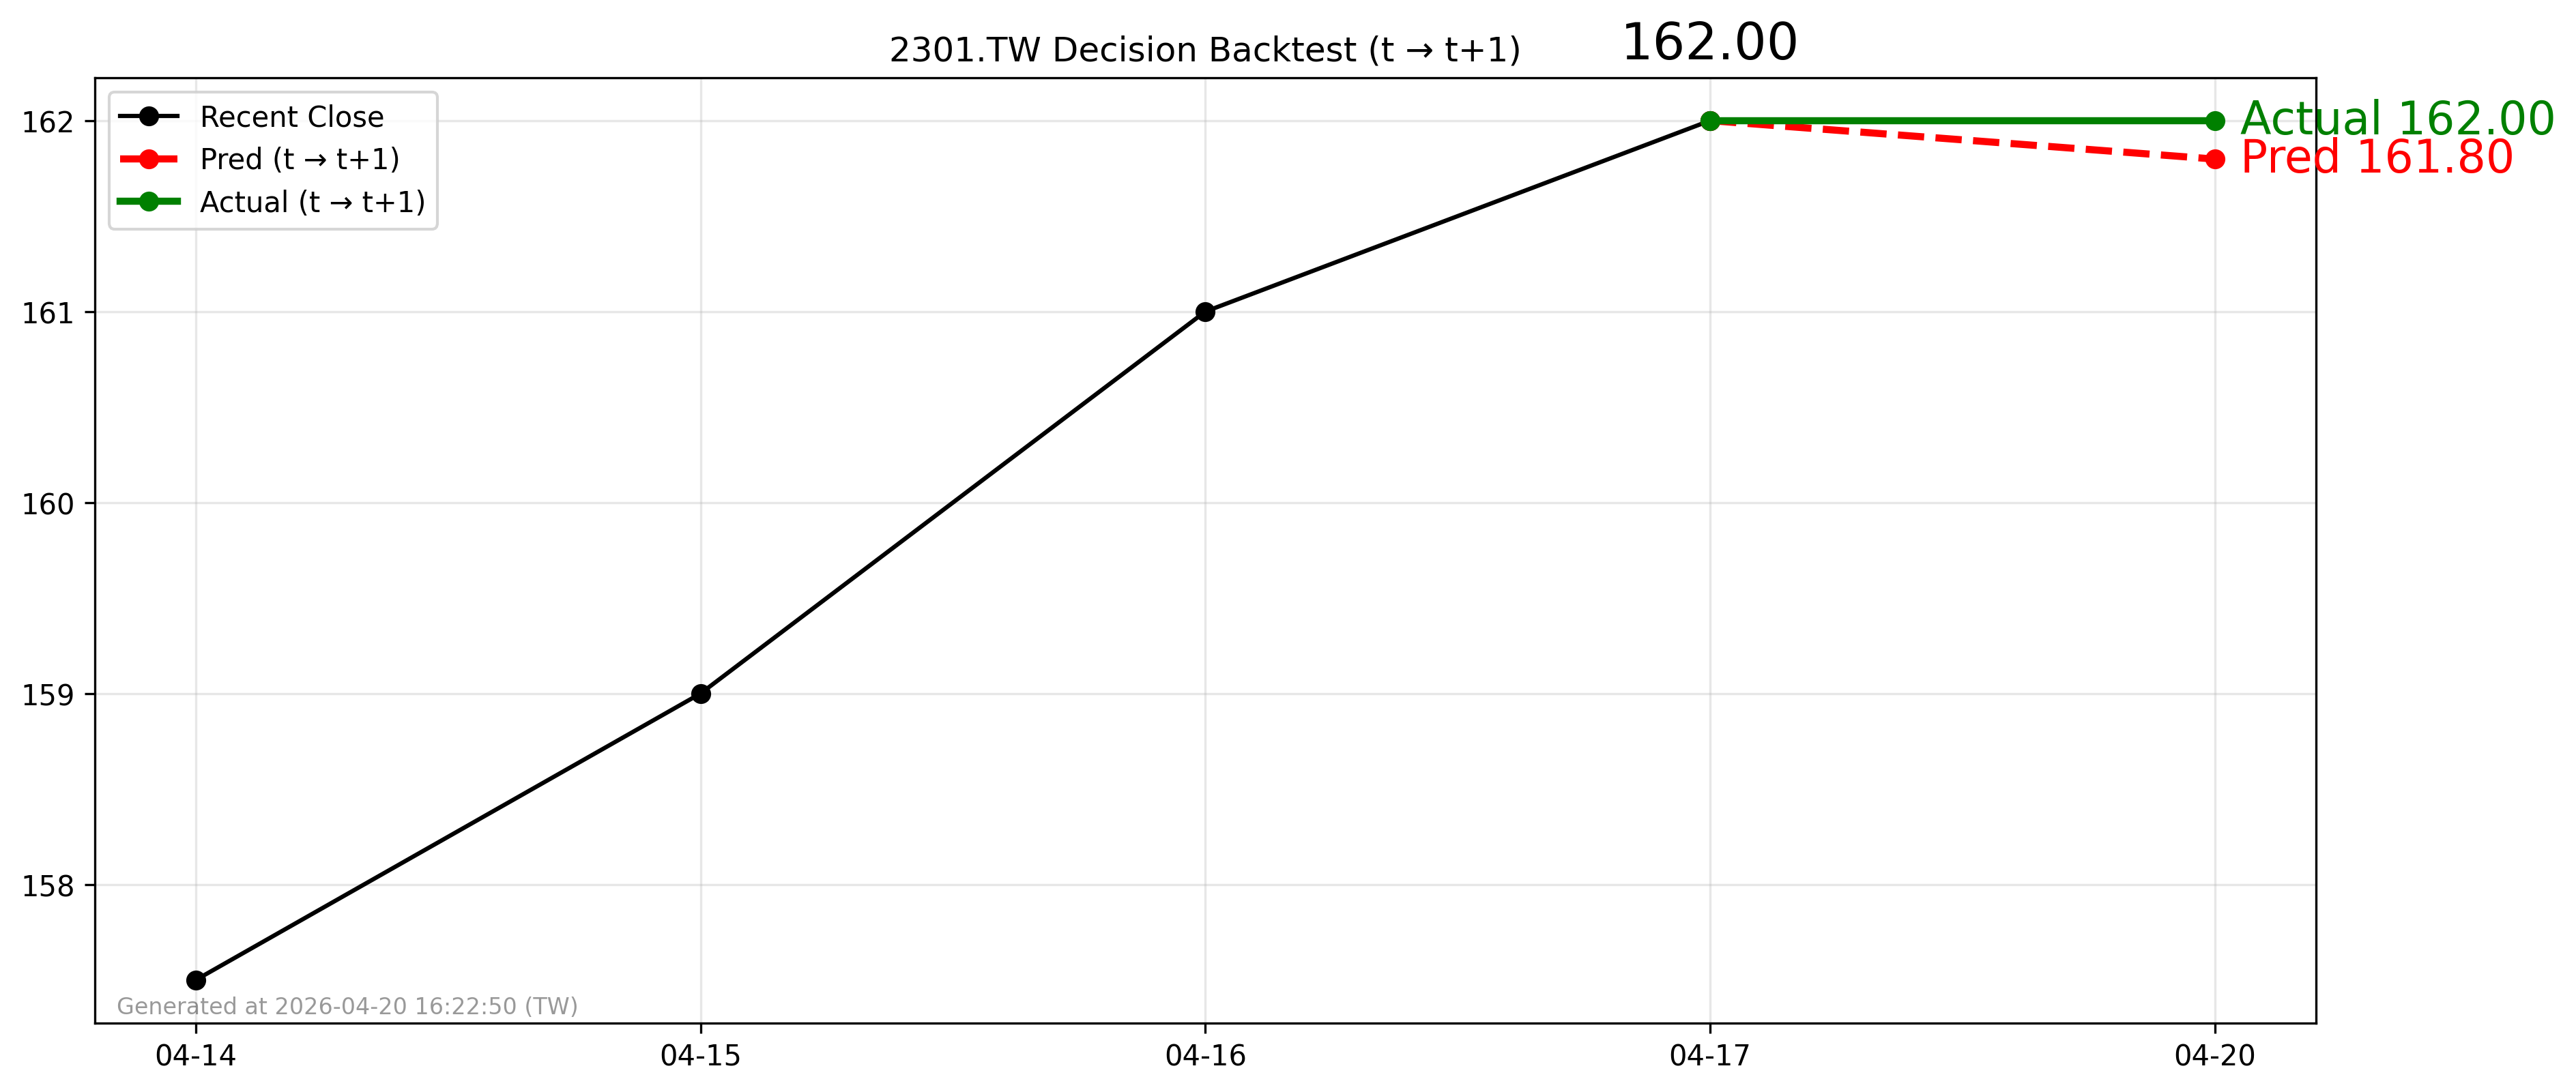

The table this chart was drawn from, first rows:
forecast_date, decision_day, close_t, pred_t1, actual_t1, direction_pred, direction_actual
2026-04-17, 2026-04-17, 162.0, 161.8, 162.0, -1, 0
